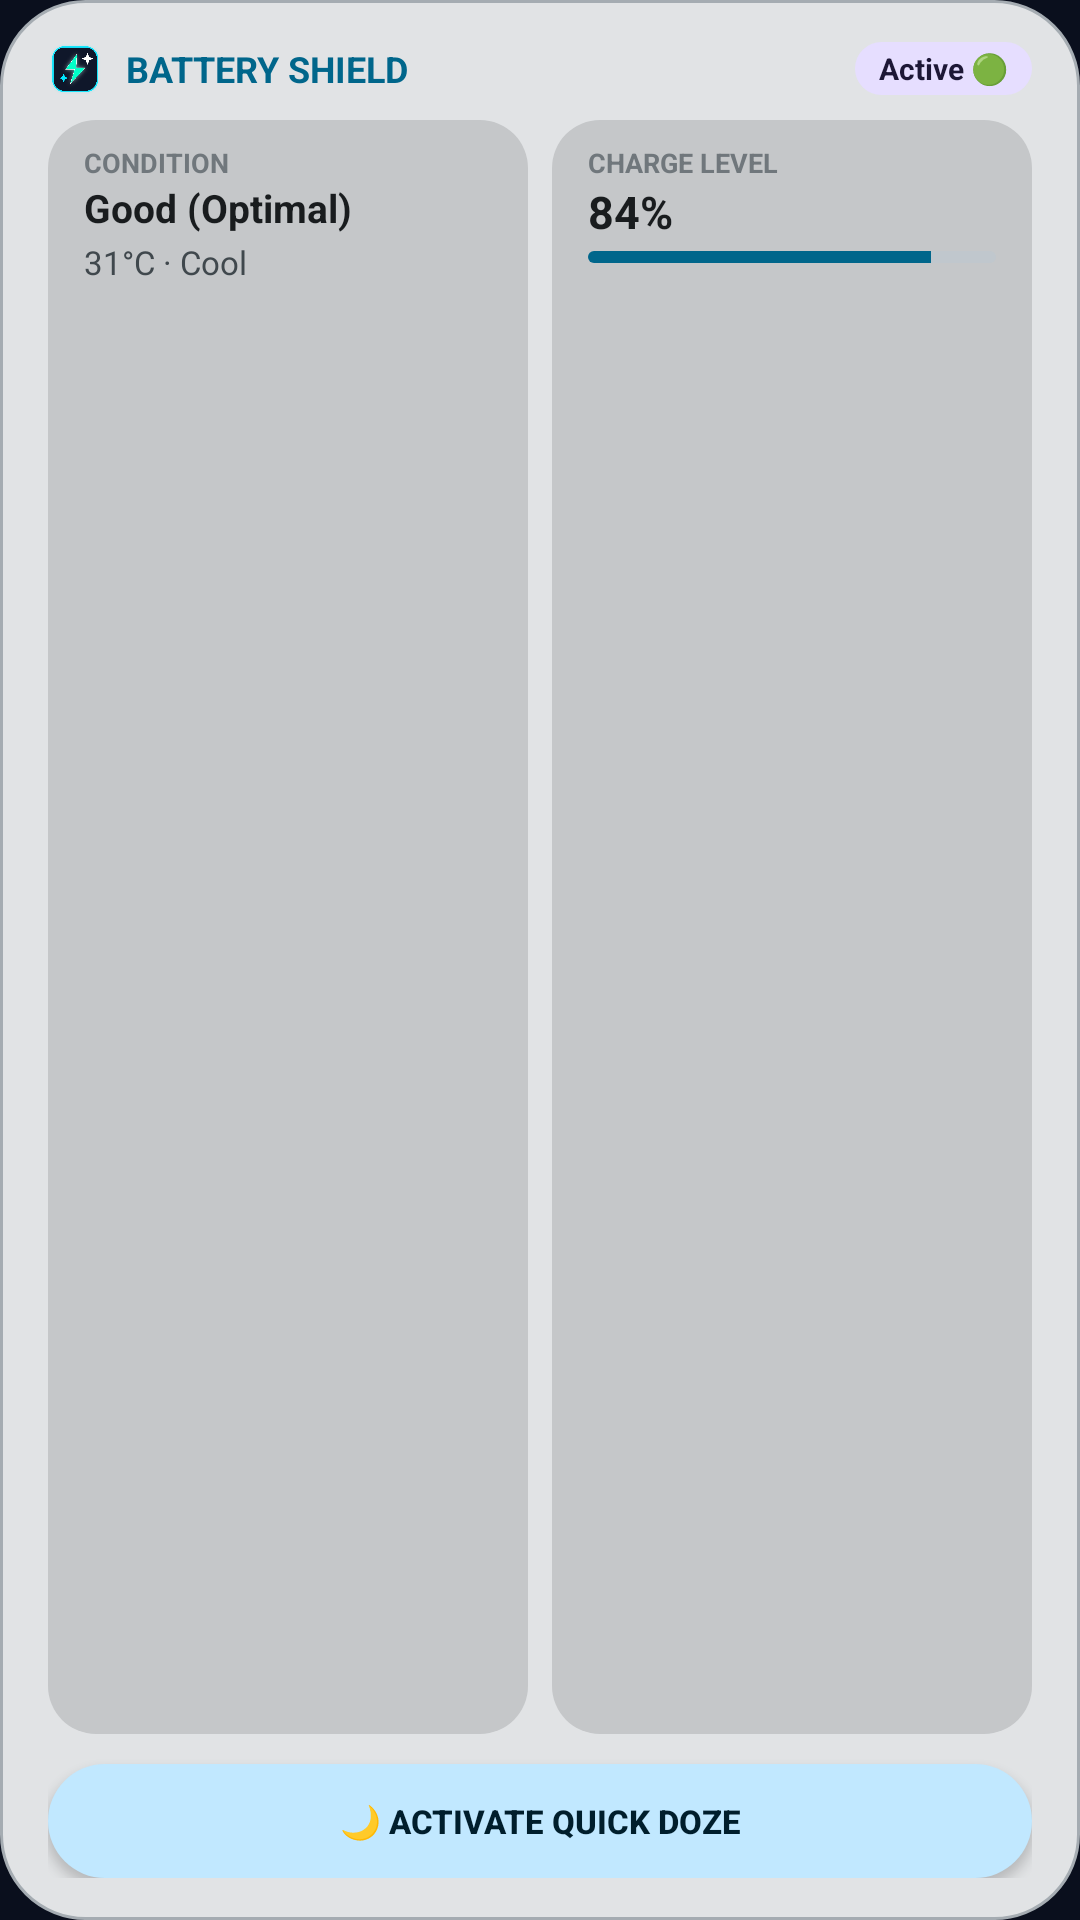

Layout XML and referenced resources for this Android screen:
<!-- AndroidManifest.xml: application theme AppTheme -->
<!-- res/layout/widget_battery_monitor.xml -->
<?xml version="1.0" encoding="utf-8"?>
<LinearLayout xmlns:android="http://schemas.android.com/apk/res/android"
    android:id="@+id/widget_battery_container"
    android:layout_width="match_parent"
    android:layout_height="match_parent"
    android:background="@drawable/m3_widget_card_bg"
    android:orientation="vertical">

    
    <LinearLayout
        android:layout_width="match_parent"
        android:layout_height="wrap_content"
        android:orientation="horizontal"
        android:gravity="center_vertical"
        android:layout_marginBottom="8dp">

        <ImageView
            android:layout_width="18dp"
            android:layout_height="18dp"
            android:src="@drawable/ic_launcher"
            android:contentDescription="@string/app_name" />

        <TextView
            android:layout_width="0dp"
            android:layout_height="wrap_content"
            android:layout_weight="1"
            android:layout_marginStart="8dp"
            android:text="BATTERY SHIELD"
            android:textColor="@color/m3_widget_primary"
            android:textStyle="bold"
            android:textSize="12sp" />

        <TextView
            android:id="@+id/widget_bat_badge"
            android:layout_width="wrap_content"
            android:layout_height="wrap_content"
            android:background="@drawable/m3_status_pill"
            android:text="Active 🟢"
            android:textColor="@color/m3_widget_on_tertiary_container"
            android:textStyle="bold"
            android:textSize="10sp" />
    </LinearLayout>

    
    <LinearLayout
        android:layout_width="match_parent"
        android:layout_height="0dp"
        android:layout_weight="1"
        android:orientation="horizontal"
        android:layout_marginBottom="10dp">

        
        <LinearLayout
            android:layout_width="0dp"
            android:layout_height="match_parent"
            android:layout_weight="1"
            android:layout_marginEnd="4dp"
            android:background="@drawable/m3_widget_tile_bg"
            android:orientation="vertical">

            <TextView
                android:layout_width="wrap_content"
                android:layout_height="wrap_content"
                android:text="CONDITION"
                android:textColor="@color/m3_widget_text_muted"
                android:textStyle="bold"
                android:textSize="9sp" />

            <TextView
                android:id="@+id/widget_bat_health"
                android:layout_width="wrap_content"
                android:layout_height="wrap_content"
                android:text="Good (Optimal)"
                android:textColor="@color/m3_widget_text_primary"
                android:textStyle="bold"
                android:textSize="13sp" />

            <TextView
                android:id="@+id/widget_bat_temp"
                android:layout_width="wrap_content"
                android:layout_height="wrap_content"
                android:layout_marginTop="2dp"
                android:text="31°C · Cool"
                android:textColor="@color/m3_widget_text_secondary"
                android:textSize="11sp" />
        </LinearLayout>

        
        <LinearLayout
            android:layout_width="0dp"
            android:layout_height="match_parent"
            android:layout_weight="1"
            android:layout_marginStart="4dp"
            android:background="@drawable/m3_widget_tile_bg"
            android:orientation="vertical">

            <TextView
                android:layout_width="wrap_content"
                android:layout_height="wrap_content"
                android:text="CHARGE LEVEL"
                android:textColor="@color/m3_widget_text_muted"
                android:textStyle="bold"
                android:textSize="9sp" />

            <TextView
                android:id="@+id/widget_bat_level"
                android:layout_width="wrap_content"
                android:layout_height="wrap_content"
                android:text="84%"
                android:textColor="@color/m3_widget_text_primary"
                android:textStyle="bold"
                android:textSize="15sp" />

            <ProgressBar
                android:id="@+id/widget_bat_progress"
                style="?android:attr/progressBarStyleHorizontal"
                android:layout_width="match_parent"
                android:layout_height="4dp"
                android:layout_marginTop="3dp"
                android:max="100"
                android:progress="84"
                android:progressDrawable="@drawable/m3_progress_bar_horizontal" />
        </LinearLayout>
    </LinearLayout>

    
    <Button
        android:id="@+id/btn_widget_bat_doze"
        android:layout_width="match_parent"
        android:layout_height="38dp"
        android:background="@drawable/m3_btn_tonal"
        android:text="🌙 ACTIVATE QUICK DOZE"
        android:textColor="@color/m3_widget_on_primary_container"
        android:textStyle="bold"
        android:textSize="11sp" />

</LinearLayout>
<!-- resources referenced by this layout -->
<resources>
  <color name="m3_widget_on_primary_container">#BCE9FF</color>
  <color name="m3_widget_on_tertiary_container">#D8E7CC</color>
  <color name="m3_widget_primary">#00E5FF</color>
  <color name="m3_widget_text_muted">#64748B</color>
  <color name="m3_widget_text_primary">#E2E8F0</color>
  <color name="m3_widget_text_secondary">#94A3B8</color>
  <!-- drawable ic_launcher: png bitmap (drawable, 8319 bytes) -->
  <!-- drawable m3_btn_tonal (drawable) -->
  <?xml version="1.0" encoding="utf-8"?>
  <shape xmlns:android="http://schemas.android.com/apk/res/android"
      android:shape="rectangle">
      <corners android:radius="999dp" />
      <solid android:color="@color/m3_widget_primary_container" />
  </shape>
  <!-- drawable m3_progress_bar_horizontal (drawable) -->
  <?xml version="1.0" encoding="utf-8"?>
  <layer-list xmlns:android="http://schemas.android.com/apk/res/android">
      <item android:id="@android:id/background">
          <shape>
              <corners android:radius="999dp" />
              <solid android:color="@color/m3_widget_progress_track" />
          </shape>
      </item>
      <item android:id="@android:id/progress">
          <clip>
              <shape>
                  <corners android:radius="999dp" />
                  <solid android:color="@color/m3_widget_primary" />
              </shape>
          </clip>
      </item>
  </layer-list>
  <!-- drawable m3_status_pill (drawable) -->
  <?xml version="1.0" encoding="utf-8"?>
  <shape xmlns:android="http://schemas.android.com/apk/res/android"
      android:shape="rectangle">
      <corners android:radius="999dp" />
      <solid android:color="@color/m3_widget_tertiary_container" />
      <padding
          android:left="8dp"
          android:top="2dp"
          android:right="8dp"
          android:bottom="2dp" />
  </shape>
  <!-- drawable m3_widget_card_bg (drawable) -->
  <?xml version="1.0" encoding="utf-8"?>
  <shape xmlns:android="http://schemas.android.com/apk/res/android"
      android:shape="rectangle">
      <corners android:radius="28dp" />
      <solid android:color="@color/m3_widget_surface" />
      <stroke
          android:width="1dp"
          android:color="@color/m3_widget_outline" />
      <padding
          android:left="16dp"
          android:top="14dp"
          android:right="16dp"
          android:bottom="14dp" />
  </shape>
  <!-- drawable m3_widget_tile_bg (drawable) -->
  <?xml version="1.0" encoding="utf-8"?>
  <shape xmlns:android="http://schemas.android.com/apk/res/android"
      android:shape="rectangle">
      <corners android:radius="16dp" />
      <solid android:color="@color/m3_widget_surface_container" />
      <padding
          android:left="12dp"
          android:top="8dp"
          android:right="12dp"
          android:bottom="8dp" />
  </shape>
  <string name="app_name">1Tap Cleaner PRO</string>
  <style name="AppTheme" parent="@android:style/Theme.DeviceDefault.NoActionBar">
          <item name="android:windowBackground">@color/primary_dark</item>
          <item name="android:statusBarColor">@color/primary_dark</item>
          <item name="android:navigationBarColor">@color/primary_dark</item>
          <item name="android:windowLightStatusBar">false</item>
      </style>
  <color name="m3_widget_primary_container">#004D61</color>
  <color name="m3_widget_progress_track">#2E333D</color>
  <color name="m3_widget_tertiary_container">#3D4A36</color>
  <color name="m3_widget_surface">#212429</color>
  <color name="m3_widget_outline">#444C5A</color>
  <color name="m3_widget_surface_container">#2B2F38</color>
  <color name="primary_dark">#0A0F1D</color>
</resources>
